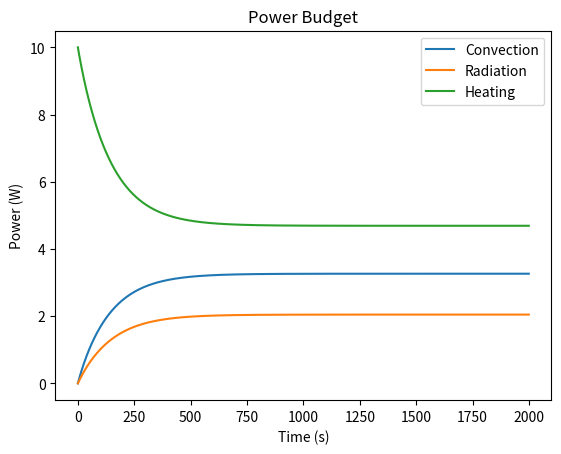

Source code (Python):
# [redacted]
#   Copyright © 2019 Georgiy Maruzhenko. All rights reserved.

import numpy as np
import matplotlib.pyplot as plt
import math as math

# Constants
RODLENGTH = .3     # meters
RADIUS = .01         # meters
HIGHTEMP = 50 + 273.15   # Kelvin
ROOMTEMP = 20 + 273.15   # Kelvin
TIME_LIMIT = 2000

HEAT_CAPACITY = 921.096   # c  J/kg K
DENSITY = 2830.0          # p kg/m^3
CONDUCTIVITY = 205.0  # k W/(m K)

POWERIN = 10.0        # W
EMISSIVITY = 0.89
BOLTZ = 5.67*10**(-8)   # W/m^2/k^4
CONVECTION = 9.      # kc W/m^2/K

TIME_STEP = 0.5    # in seconds
SLICES = 40
SLICE_SIZE = RODLENGTH / SLICES

END_OF_BAR_SURFACE_AREA = math.pi * RADIUS ** 2
CYLINDER_SURFACE_AREA = 2 * math.pi * RADIUS * SLICE_SIZE

DENOMINATOR = HEAT_CAPACITY * DENSITY * math.pi * RADIUS**2 * SLICE_SIZE

# Helper functions


def temp_change_convection(slice_temp, index):
    # update arrays
    power_loss_convection(slice_temp, index)
    if index == SLICES-1 or index == 0:
        return -CONVECTION * (slice_temp - ROOMTEMP) / (HEAT_CAPACITY * DENSITY)
    else:
        return -2 * CONVECTION * (slice_temp - ROOMTEMP) / (HEAT_CAPACITY * DENSITY * RADIUS)


def power_loss_convection(slice_temp, index):
    if index == SLICES-1 or index == 0:
        power_loss_c = -CONVECTION * (CYLINDER_SURFACE_AREA + END_OF_BAR_SURFACE_AREA) * (slice_temp - ROOMTEMP)
    else:
        power_loss_c = -CONVECTION * CYLINDER_SURFACE_AREA * (slice_temp - ROOMTEMP)
    convection_one_timestep_array[index] = - power_loss_c
    return power_loss_c


def power_loss_radiative(slice_temp, index):
    if index == SLICES-1 or index == 0:
        power_loss = (CYLINDER_SURFACE_AREA + END_OF_BAR_SURFACE_AREA) * EMISSIVITY * BOLTZ * (slice_temp ** 4 - ROOMTEMP ** 4)
    else:
        power_loss = CYLINDER_SURFACE_AREA * EMISSIVITY * BOLTZ * (currentTemp ** 4 - ROOMTEMP ** 4)
    radiative_one_timestep_array[index] = power_loss
    return -power_loss


def update_heating_array(index):
    heating_one_timestep_array[index] = POWERIN - radiative_one_timestep_array[index] - convection_one_timestep_array[index]


def temp_change_radiative(slice_temp, index):
    return power_loss_radiative(slice_temp, index) / DENOMINATOR


def double_differential_conduction(array, index):
    if index == 0:
        doublediff = (-array[index] + array[index + 1]) / (SLICE_SIZE ** 2)
    elif index == SLICES - 1:
        doublediff = (-array[index] + array[index - 1]) / (SLICE_SIZE ** 2)
    else:
        doublediff = (array[index - 1] - 2 * array[index] + array[index + 1]) / (SLICE_SIZE ** 2)
    return doublediff


def temp_change_power_in(index):
    if index == 0:
        temp_change = POWERIN * TIME_STEP / DENOMINATOR
    else:
        temp_change = 0
    return temp_change


def update_power_budget_arrays(time):
    convectionArray_total[int(time / TIME_STEP)] = sum(convection_one_timestep_array)
    radiationArray_total[int(time / TIME_STEP)] = sum(radiative_one_timestep_array)
    heatingArray_total[int(time / TIME_STEP)] = POWERIN - radiationArray_total[int(time / TIME_STEP)] - \
                                                convectionArray_total[int(time / TIME_STEP)]


def plot_power_budget():
    plt.plot(time_scale, convectionArray_total)
    plt.plot(time_scale, radiationArray_total)
    plt.plot(time_scale, heatingArray_total)
    plt.title('Power Budget')
    plt.xlabel('Time (s)')
    plt.ylabel('Power (W)')
    plt.legend(['Convection', 'Radiation', 'Heating'])
    plt.show()


def plot_temp_sim():
    plt.plot(x_location_on_rod, rodTempArray)
    plt.title('AL Rod Heat Transfer Simulation')
    plt.xlabel('Position (meters)')
    plt.ylabel('Temperature (kelvin)')
    plt.show()


# set up arrays
rodTempArray = np.ones(SLICES) * ROOMTEMP
x_location_on_rod = [i * SLICE_SIZE for i in range(0, SLICES)]
time_scale = [i * TIME_STEP for i in range(0, int(TIME_LIMIT/TIME_STEP))]
heating_one_timestep_array = np.ones(SLICES)
radiative_one_timestep_array = np.ones(SLICES)
convection_one_timestep_array = np.ones(SLICES)
convectionArray_total = np.ones(int(TIME_LIMIT/TIME_STEP))
radiationArray_total = np.ones(int(TIME_LIMIT/TIME_STEP))
heatingArray_total = np.ones(int(TIME_LIMIT/TIME_STEP))

time = 0
while time < TIME_LIMIT:
    slice_index = 0
    while slice_index < SLICES:
        currentTemp = rodTempArray[slice_index]
        temperatureChangeConduction = CONDUCTIVITY * TIME_STEP * double_differential_conduction(rodTempArray,
                                                                                                slice_index) / (
                                                  HEAT_CAPACITY * DENSITY)
        # apply change to current segment of array
        dt = temperatureChangeConduction + temp_change_power_in(slice_index) + temp_change_convection(currentTemp, slice_index) + temp_change_radiative(currentTemp, slice_index)
        rodTempArray[slice_index] += dt

        update_heating_array(slice_index)

        slice_index += 1

    update_power_budget_arrays(time)
    time += TIME_STEP

# plot_temp_sim()

plot_power_budget()








